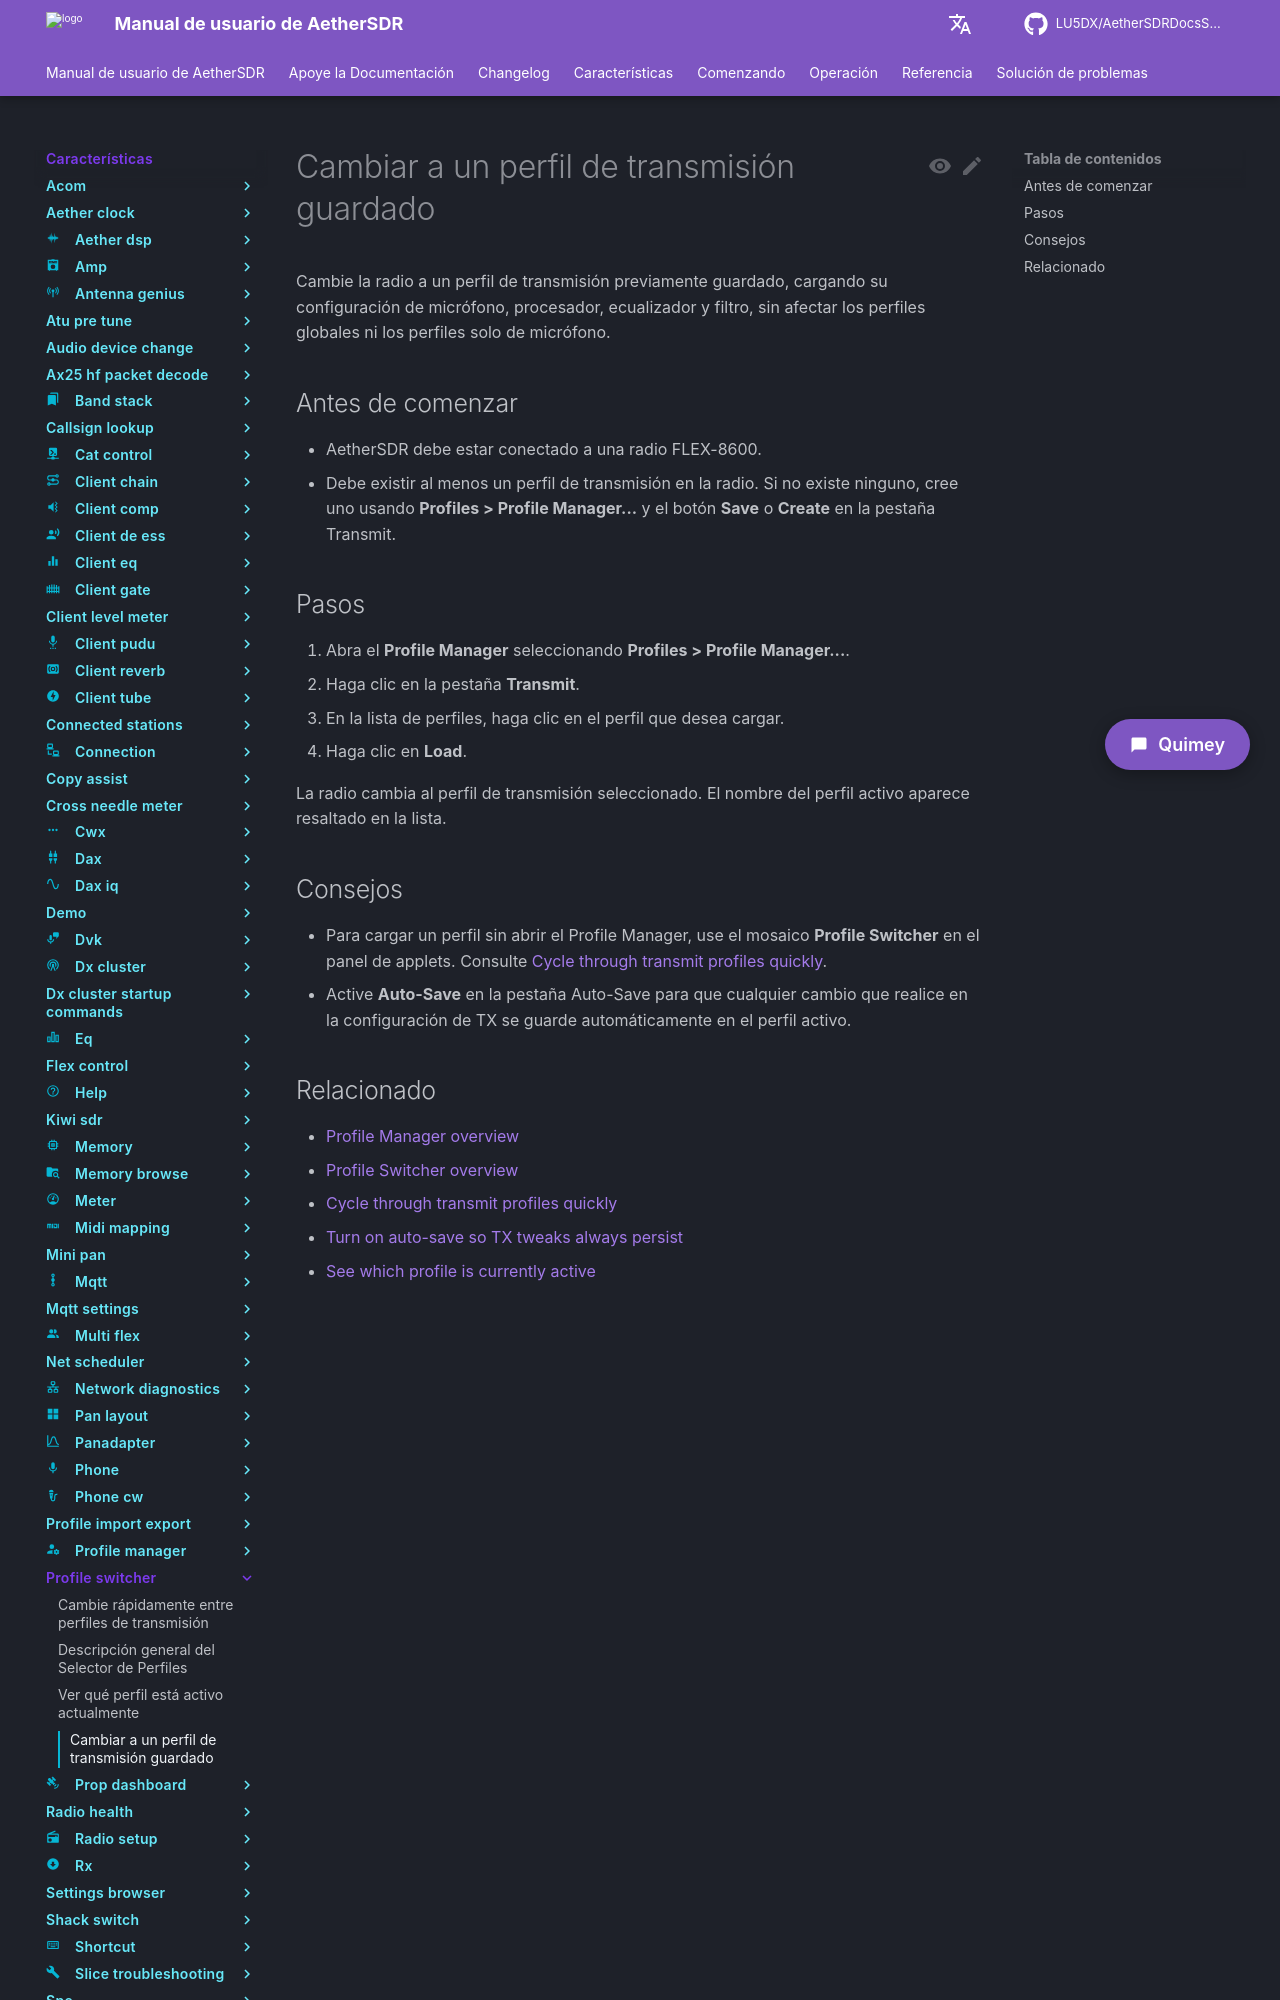

repository: LU5DX/AetherSDRDocsSpanish · page: 26.8.4/features/profile-switcher/switch-to-a-saved-transmit-profile/index.html · generator: mkdocs

# Cambiar a un perfil de transmisión guardado

Cambie la radio a un perfil de transmisión previamente guardado, cargando su configuración de micrófono, procesador, ecualizador y filtro, sin afectar los perfiles globales ni los perfiles solo de micrófono.

## Antes de comenzar

- AetherSDR debe estar conectado a una radio FLEX-8600.
- Debe existir al menos un perfil de transmisión en la radio. Si no existe ninguno, cree uno usando **Profiles > Profile Manager...** y el botón **Save** o **Create** en la pestaña Transmit.

## Pasos

1. Abra el **Profile Manager** seleccionando **Profiles > Profile Manager...**.
2. Haga clic en la pestaña **Transmit**.
3. En la lista de perfiles, haga clic en el perfil que desea cargar.
4. Haga clic en **Load**.

La radio cambia al perfil de transmisión seleccionado. El nombre del perfil activo aparece resaltado en la lista.

## Consejos

- Para cargar un perfil sin abrir el Profile Manager, use el mosaico **Profile Switcher** en el panel de applets. Consulte [Cycle through transmit profiles quickly](cycle-through-transmit-profiles-quickly.md).
- Active **Auto-Save** en la pestaña Auto-Save para que cualquier cambio que realice en la configuración de TX se guarde automáticamente en el perfil activo.
